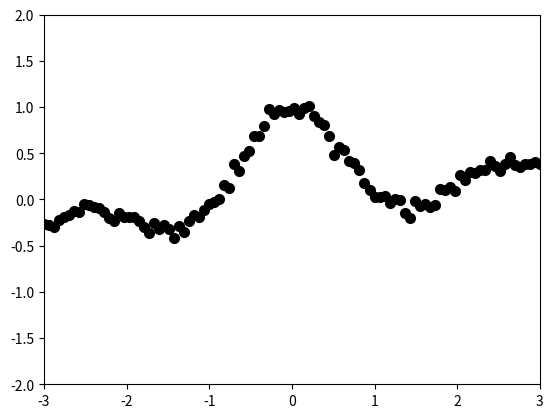

Write the Python code that produced this figure.

import numpy as np
import numpy.matlib as matlib
from numpy import *
import matplotlib.pyplot as plt
import random


Num = 100

x_data = np.linspace(-3, 3, Num)
x_datawithPi = x_data*pi
s = matlib.randn(Num)

print(x_data.shape)
newb = s.flatten()
s = np.ravel(newb)

Y_data = np.sin(x_datawithPi)/x_datawithPi+0.1*x_data+0.05*s
print(Y_data)


plt.scatter(x_data, Y_data, color="black", linewidth=2)
plt.xlim(-3, 3)
plt.ylim(-2, 2)
plt.show()

data = vstack((x_data, Y_data))
savetxt("Validation\LinearModeValidation\eye.txt", data.transpose())
